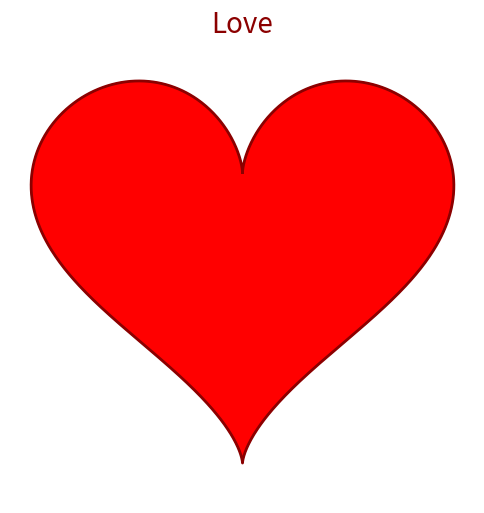

Generate this figure with matplotlib:
import numpy as np
import matplotlib.pyplot as plt
import argparse

def make_heart_curve(samples: int = 1000):
    t = np.linspace(0, 2 * np.pi, samples)
    x = 16 * np.sin(t) ** 3
    y = 13 * np.cos(t) - 5 * np.cos(2 * t) - 2 * np.cos(3 * t) - np.cos(4 * t)
    return x, y

def plot_heart(save_path: str | None = None, samples: int = 1000):
    x, y = make_heart_curve(samples)

    plt.figure(figsize=(6, 6))
    plt.fill(x, y, color="red", edgecolor="darkred")
    plt.plot(x, y, color="darkred", linewidth=2)
    plt.axis("equal")
    plt.axis("off")
    plt.title("Love", fontsize=20, color="darkred")

    if save_path:
        plt.savefig(save_path, dpi=300, bbox_inches="tight")
    else:
        plt.show()

def main():
    parser = argparse.ArgumentParser(description="Draw a heart curve with matplotlib.")
    parser.add_argument("--save", help="Save output image to a file path instead of showing a window.")
    parser.add_argument("--samples", type=int, default=1000, help="Number of points for the curve.")
    args = parser.parse_args()

    plot_heart(save_path=args.save, samples=args.samples)

if __name__ == "__main__":
    main()
